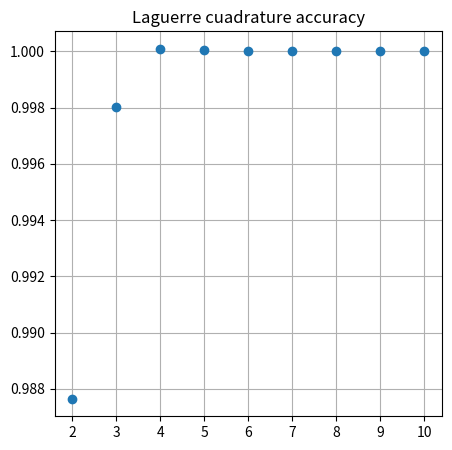

Source code (Python):
#!/usr/bin/env python
# coding: utf-8

# In[11]:


import numpy as np
import matplotlib.pyplot as plt
import sympy as sym


# **Punto a**

# In[109]:


Roots,Weights = np.polynomial.laguerre.laggauss(3)


# In[110]:


a = -1
b = 1
f = lambda x : (x**3 * np.exp(x))/((np.exp(x))-1)
t = 0.5*((b-a)*Roots + a + b)


# In[119]:


Integral = np.sum( Weights*f(t))
real=(np.pi**4)/15
Integral,real


# **Punto b**

# In[79]:


x=[2,3,4,5,6,7,8,9,10]


# In[117]:


n=1
errores=[]
for i in range(2,11):
    Roots,Weights = np.polynomial.laguerre.laggauss(i)
    t = 0.5*((b-a)*Roots + a + b)
    integral = np.sum( Weights*f(t))
    error=(integral/real)
    errores.append(error)
    i+=1
errores


# In[118]:


plt.figure(figsize=(5,5))
plt.grid()
plt.title("Laguerre cuadrature accuracy")
plt.plot(x,errores,"o")


# In[ ]:
